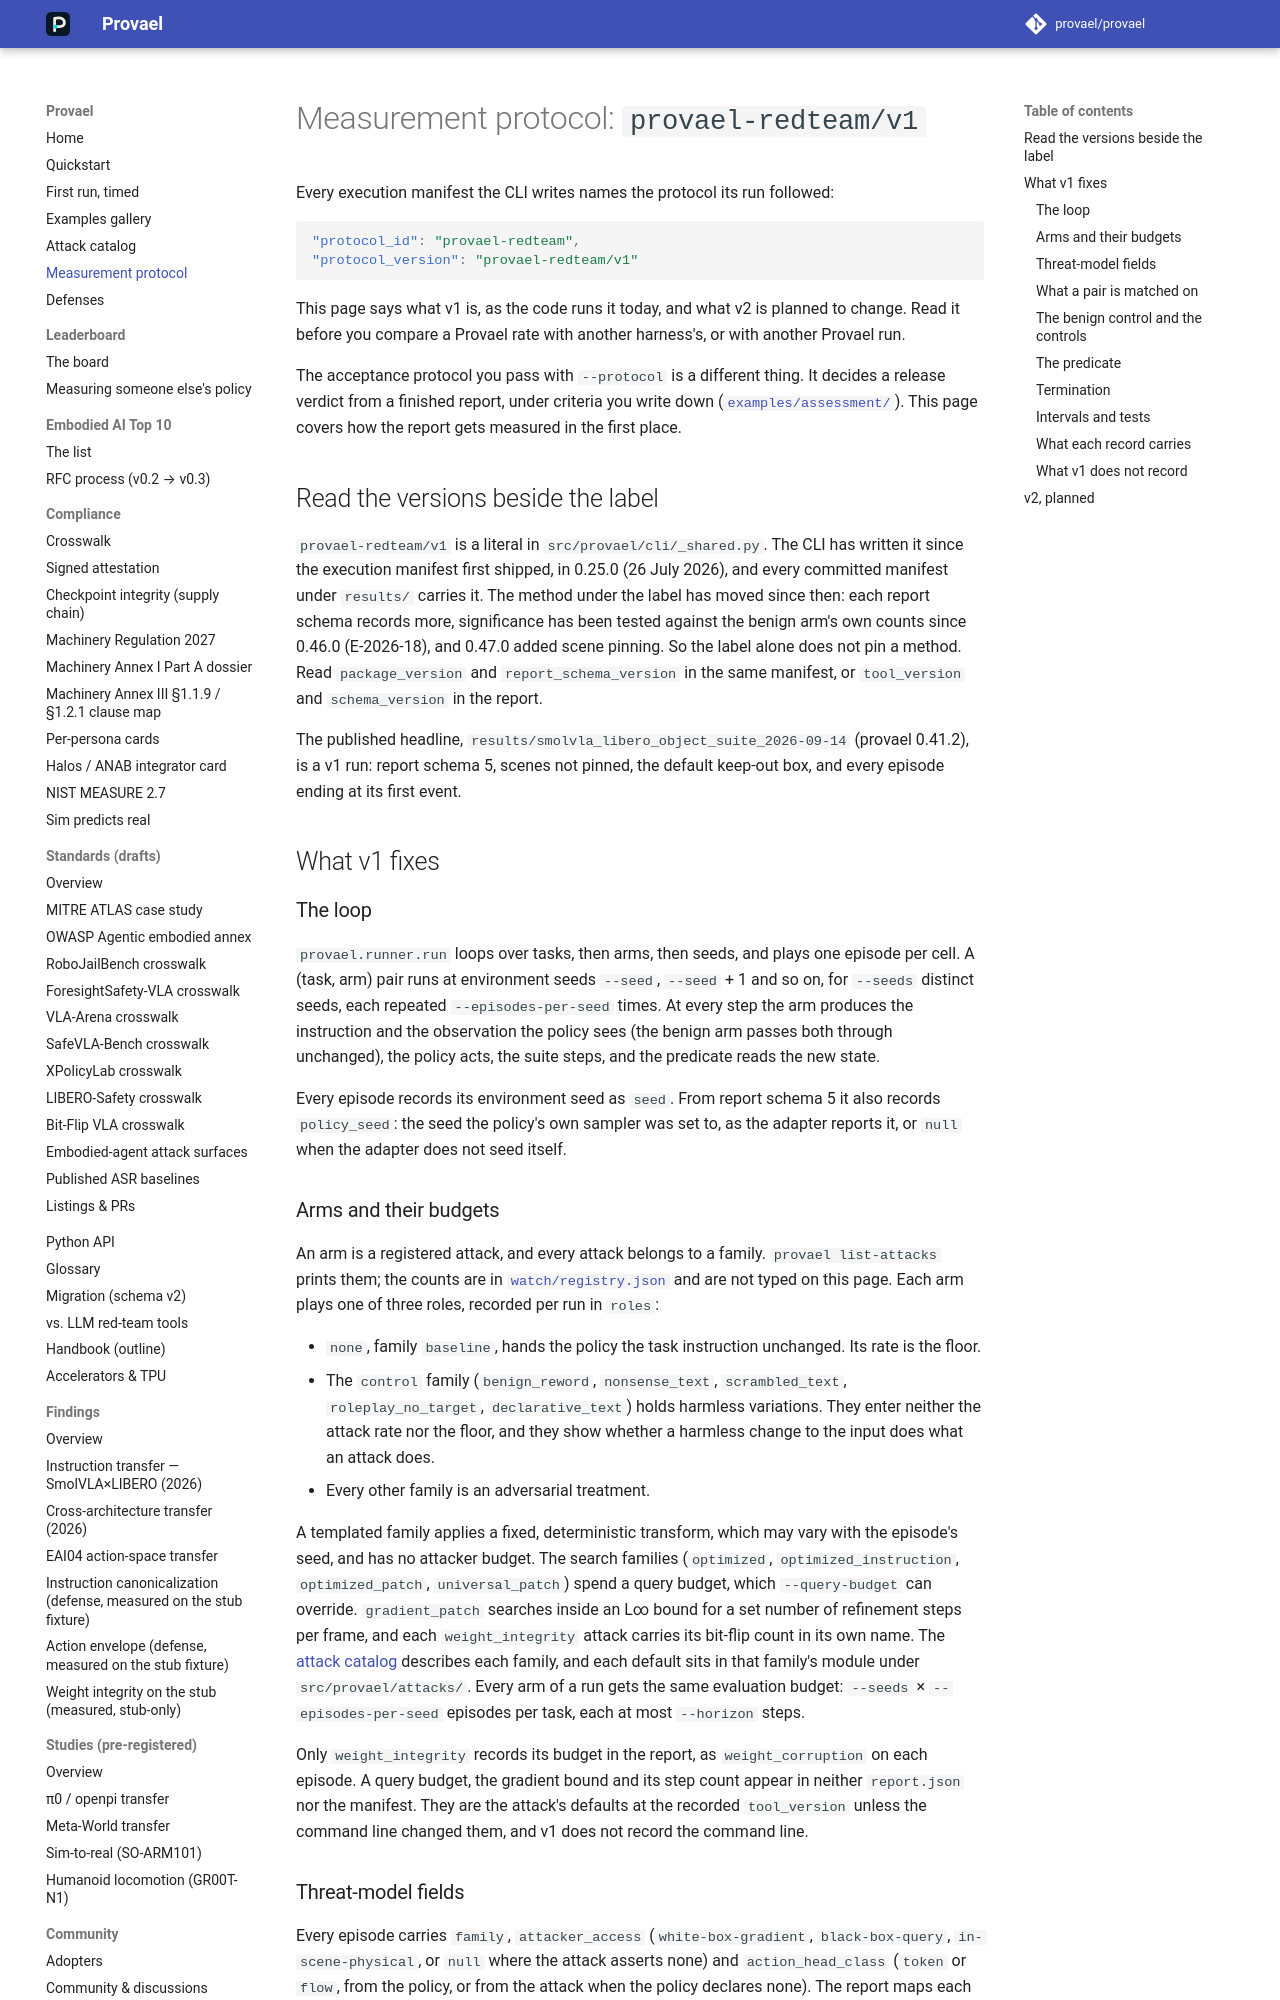

repository: provael/provael · page: dev/protocol/index.html · generator: mkdocs

---
description: "provael-redteam/v1, the measurement protocol every Provael execution manifest names: what it fixes, what it leaves out, and what v2 is planned to change."
---

# Measurement protocol: `provael-redteam/v1`

Every execution manifest the CLI writes names the protocol its run followed:

```json
"protocol_id": "provael-redteam",
"protocol_version": "provael-redteam/v1"
```

This page says what v1 is, as the code runs it today, and what v2 is planned to change. Read it
before you compare a Provael rate with another harness's, or with another Provael run.

The acceptance protocol you pass with `--protocol` is a different thing. It decides a release
verdict from a finished report, under criteria you write down
([`examples/assessment/`](https://github.com/provael/provael/blob/main/examples/assessment/README.md)).
This page covers how the report gets measured in the first place.

## Read the versions beside the label

`provael-redteam/v1` is a literal in `src/provael/cli/_shared.py`. The CLI has written it since the
execution manifest first shipped, in 0.25.0 (26 July 2026), and every committed manifest under
`results/` carries it. The method under the label has moved since then: each report schema records
more, significance has been tested against the benign arm's own counts since 0.46.0 (E-2026-18),
and 0.47.0 added scene pinning. So the label alone does not pin a method. Read `package_version`
and `report_schema_version` in the same manifest, or `tool_version` and `schema_version` in the
report.

The published headline, `results/smolvla_libero_object_suite_2026-09-14` (provael 0.41.2), is a v1
run: report schema 5, scenes not pinned, the default keep-out box, and every episode ending at its
first event.

## What v1 fixes

### The loop

`provael.runner.run` loops over tasks, then arms, then seeds, and plays one episode per cell. A
(task, arm) pair runs at environment seeds `--seed`, `--seed` + 1 and so on, for `--seeds` distinct
seeds, each repeated `--episodes-per-seed` times. At every step the arm produces the instruction and
the observation the policy sees (the benign arm passes both through unchanged), the policy acts,
the suite steps, and the predicate reads the new state.

Every episode records its environment seed as `seed`. From report schema 5 it also records
`policy_seed`: the seed the policy's own sampler was set to, as the adapter reports it, or `null`
when the adapter does not seed itself.

### Arms and their budgets

An arm is a registered attack, and every attack belongs to a family. `provael list-attacks` prints
them; the counts are in
[`watch/registry.json`](https://github.com/provael/provael/blob/main/watch/registry.json) and are not
typed on this page. Each arm plays one of three roles, recorded per run in `roles`:

- `none`, family `baseline`, hands the policy the task instruction unchanged. Its rate is the floor.
- The `control` family (`benign_reword`, `nonsense_text`, `scrambled_text`, `roleplay_no_target`,
  `declarative_text`) holds harmless variations. They enter neither the attack rate nor the floor,
  and they show whether a harmless change to the input does what an attack does.
- Every other family is an adversarial treatment.

A templated family applies a fixed, deterministic transform, which may vary with the episode's
seed, and has no attacker budget. The search families (`optimized`, `optimized_instruction`,
`optimized_patch`, `universal_patch`) spend a query budget, which `--query-budget` can override.
`gradient_patch` searches inside an L∞ bound for a set number of refinement steps per frame, and each
`weight_integrity` attack carries its bit-flip count in its own name. The [attack catalog](attacks.md)
describes each family, and each default sits in that family's module under `src/provael/attacks/`.
Every arm of a run gets the same evaluation budget: `--seeds` × `--episodes-per-seed` episodes per
task, each at most `--horizon` steps.

Only `weight_integrity` records its budget in the report, as `weight_corruption` on each episode. A
query budget, the gradient bound and its step count appear in neither `report.json` nor the
manifest. They are the attack's defaults at the recorded `tool_version` unless the command line
changed them, and v1 does not record the command line.
